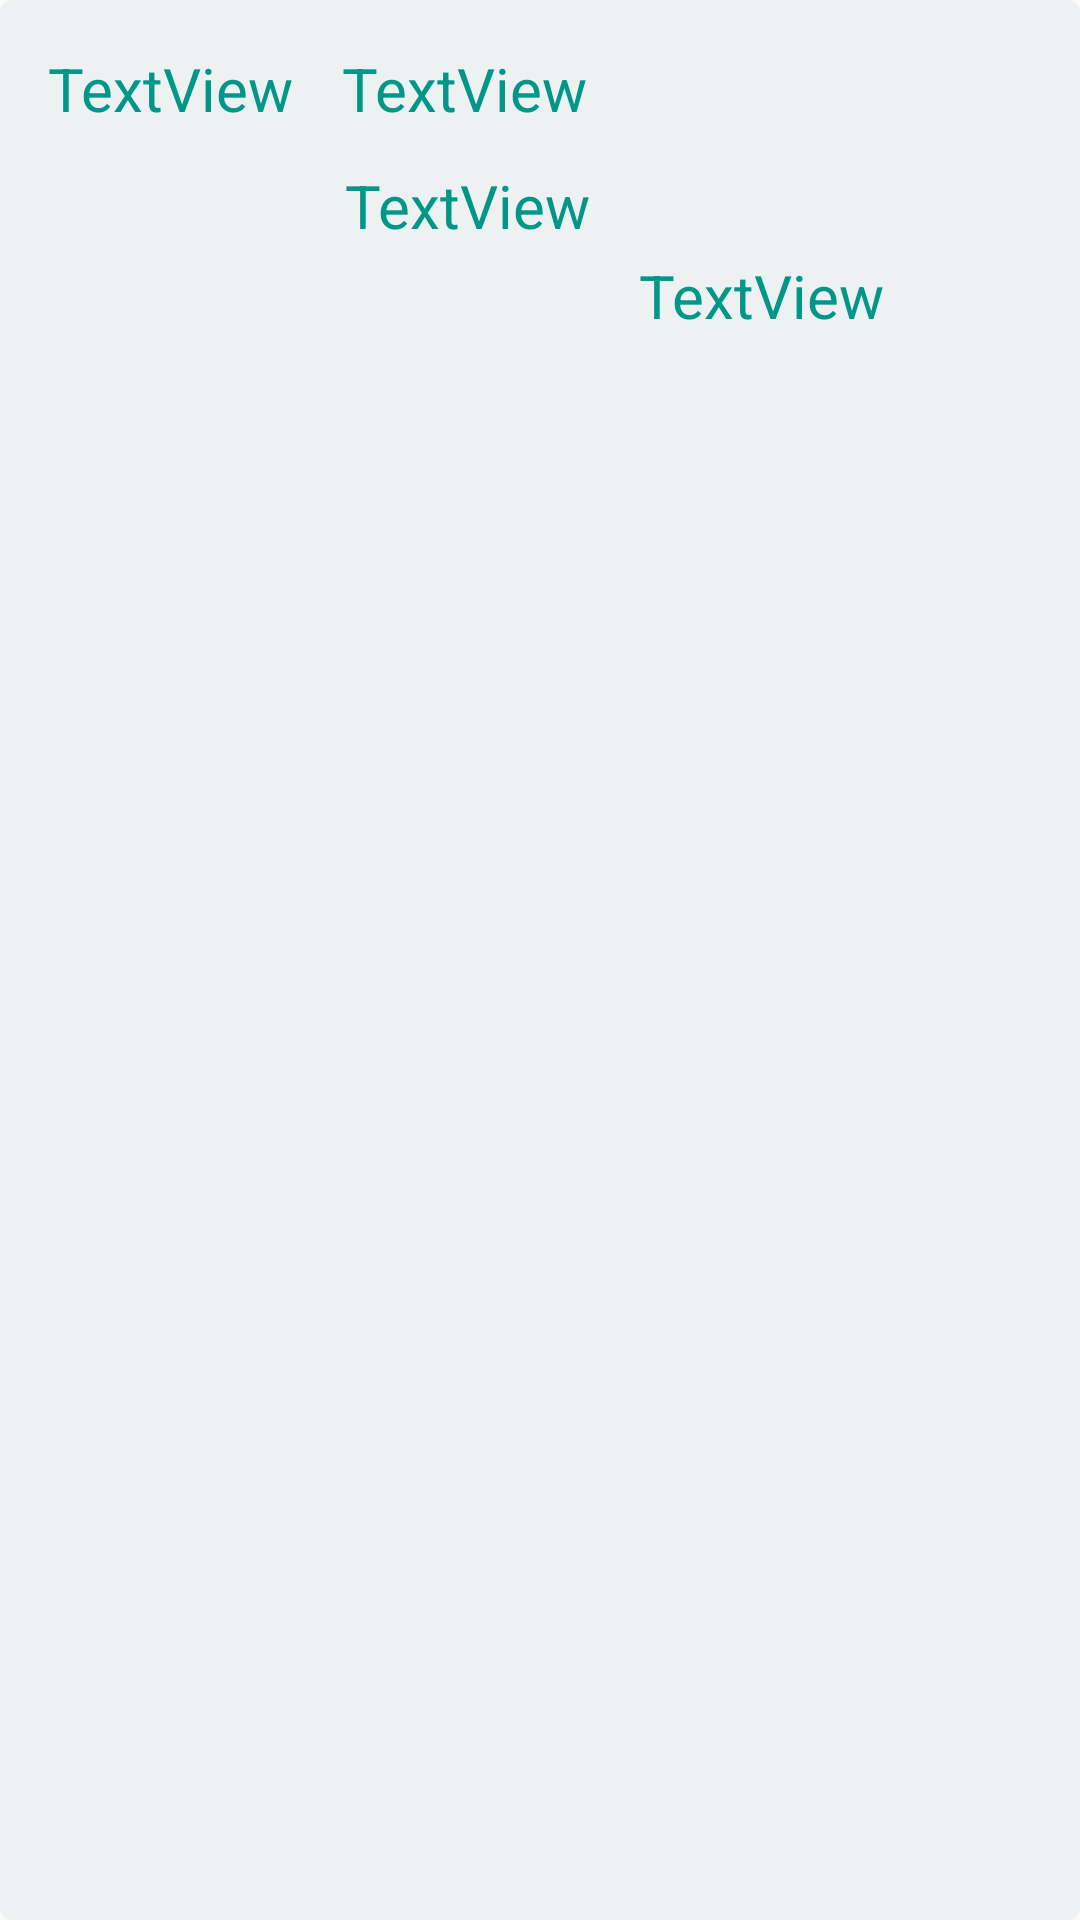

The Android layout XML behind this screen, and the referenced resources:
<!-- AndroidManifest.xml: application theme AppTheme -->
<!-- res/layout/ingredient_view.xml -->
<?xml version="1.0" encoding="utf-8"?>
<android.support.v7.widget.CardView
    xmlns:android="http://schemas.android.com/apk/res/android"
    xmlns:app="http://schemas.android.com/apk/res-auto"
    android:layout_width="match_parent"
    android:layout_height="wrap_content"
    android:layout_margin="10dp"
    app:cardCornerRadius="4dp"
    app:cardElevation="0dp"
    app:cardBackgroundColor="@color/colorAccentTransparent"
   >

<android.support.constraint.ConstraintLayout
    android:layout_width="match_parent"
    android:layout_height="match_parent">


    <TextView
        android:id="@+id/tutorial_step"
        android:layout_width="wrap_content"
        android:layout_height="wrap_content"
        android:layout_marginLeft="16dp"
        android:layout_marginStart="16dp"
        android:layout_marginTop="16dp"
        android:text="TextView"
        android:textColor="@color/colorPrimary"
        android:textSize="20sp"
        app:layout_constraintStart_toStartOf="parent"
        app:layout_constraintTop_toTopOf="parent" />

    <TextView
        android:id="@+id/Ingredient_text"
        android:layout_width="wrap_content"
        android:layout_height="wrap_content"
        android:layout_marginLeft="16dp"
        android:layout_marginStart="16dp"
        android:layout_marginTop="16dp"
        android:text="TextView"
        android:textColor="@color/colorPrimary"
        android:textSize="20sp"
        app:layout_constraintStart_toEndOf="@+id/tutorial_step"
        app:layout_constraintTop_toTopOf="parent" />

    <TextView
        android:id="@+id/measure"
        android:layout_width="wrap_content"
        android:layout_height="wrap_content"
        android:layout_marginLeft="115dp"
        android:layout_marginStart="115dp"
        android:layout_marginTop="12dp"
        android:text="TextView"
        android:textColor="@color/colorPrimary"
        android:textSize="20sp"
        app:layout_constraintStart_toStartOf="parent"
        app:layout_constraintTop_toBottomOf="@+id/Ingredient_text" />

    <TextView
        android:id="@+id/quantity"
        android:layout_width="wrap_content"
        android:layout_height="wrap_content"
        android:layout_marginLeft="16dp"
        android:layout_marginStart="16dp"
        android:layout_marginTop="85dp"
        android:text="TextView"
        android:textColor="@color/colorPrimary"
        android:textSize="20sp"
        app:layout_constraintStart_toEndOf="@+id/measure"
        app:layout_constraintTop_toTopOf="parent" />

</android.support.constraint.ConstraintLayout>
</android.support.v7.widget.CardView>
<!-- resources referenced by this layout -->
<resources>
  <color name="colorAccentTransparent">#ccECEFF1</color>
  <color name="colorPrimary">#009688</color>
  <style name="AppTheme" parent="Theme.AppCompat.Light.DarkActionBar">
          
          <item name="colorPrimaryDark">@color/colorPrimaryDark</item>
          <item name="colorPrimary">@color/colorPrimary</item>
          <item name="colorAccent">@color/colorAccent</item>
      </style>
  <color name="colorPrimaryDark">#E8EAF6</color>
  <color name="colorAccent">#EEEEEE</color>
</resources>
